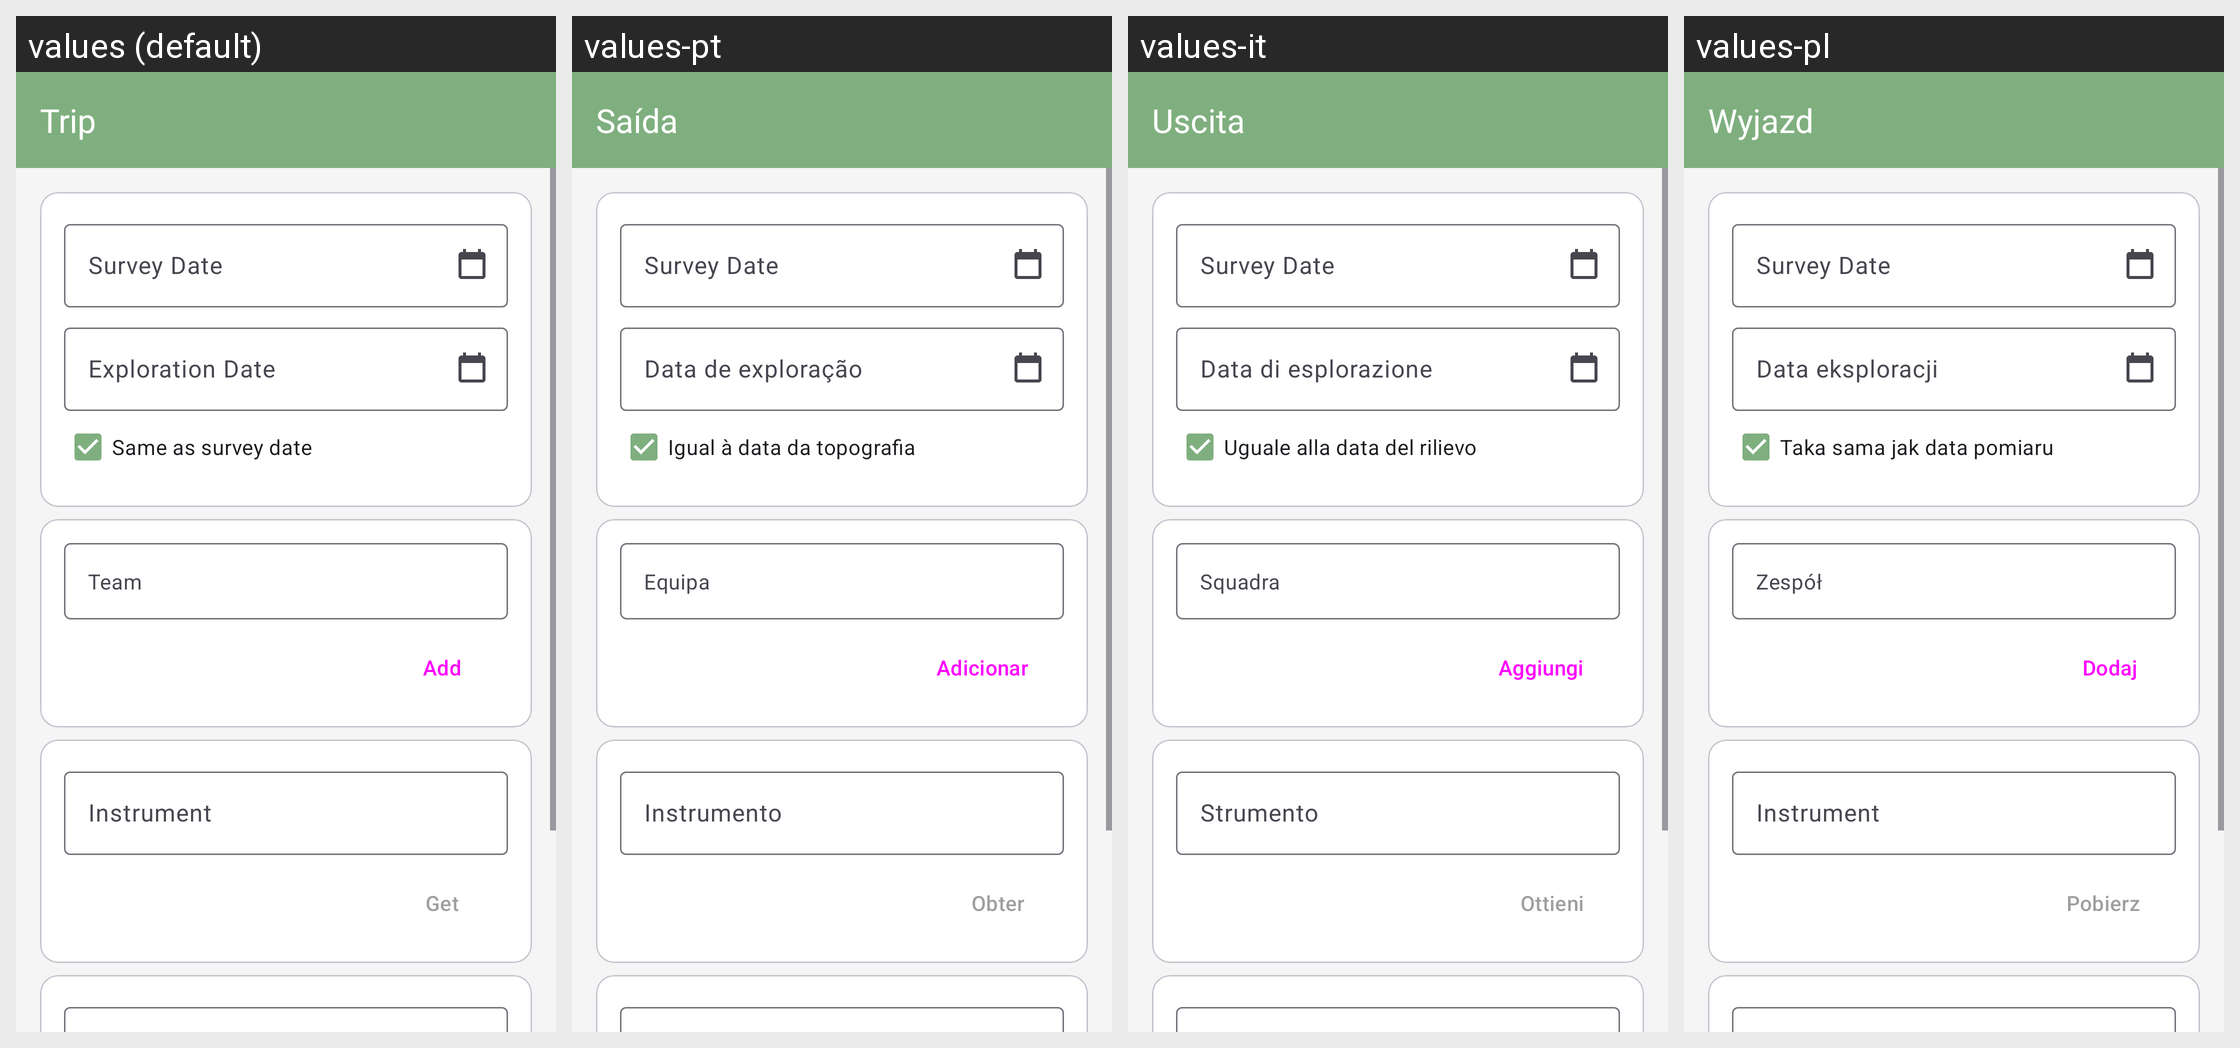

For this localized Android screen grid, give each drawn string resource with its value in every locale shown.
Android screen res/layout/activity_trip.xml rendered under 4 locales, left to right: values (default), values-pt, values-it, values-pl. Device: Nexus 5 (rendered at 1080×1920; each locale shown at half size, 540×960, under a caption strip naming it); theme AppTheme.
Other locales in the repository, not shown: values-de, values-es, values-fr.
Strings drawn on this screen, with the default value and each locale's value (text and hints the layout hard-codes, and strings that could not be matched under every locale, appear in the picture but are not listed):

trip
  values: Trip
  values-pt: Saída
  values-it: Uscita
  values-pl: Wyjazd

trip_survey_date_label
  values: Survey Date
  values-pt: Survey Date
  values-it: Survey Date
  values-pl: Survey Date

trip_exploration_date_label
  values: Exploration Date
  values-pt: Data de exploração
  values-it: Data di esplorazione
  values-pl: Data eksploracji

trip_same_as_survey_date
  values: Same as survey date
  values-pt: Igual à data da topografia
  values-it: Uguale alla data del rilievo
  values-pl: Taka sama jak data pomiaru

trip_team
  values: Team
  values-pt: Equipa
  values-it: Squadra
  values-pl: Zespół

add
  values: Add
  values-pt: Adicionar
  values-it: Aggiungi
  values-pl: Dodaj

trip_instrument_label
  values: Instrument
  values-pt: Instrumento
  values-it: Strumento
  values-pl: Instrument

trip_instrument_get_button
  values: Get
  values-pt: Obter
  values-it: Ottieni
  values-pl: Pobierz
